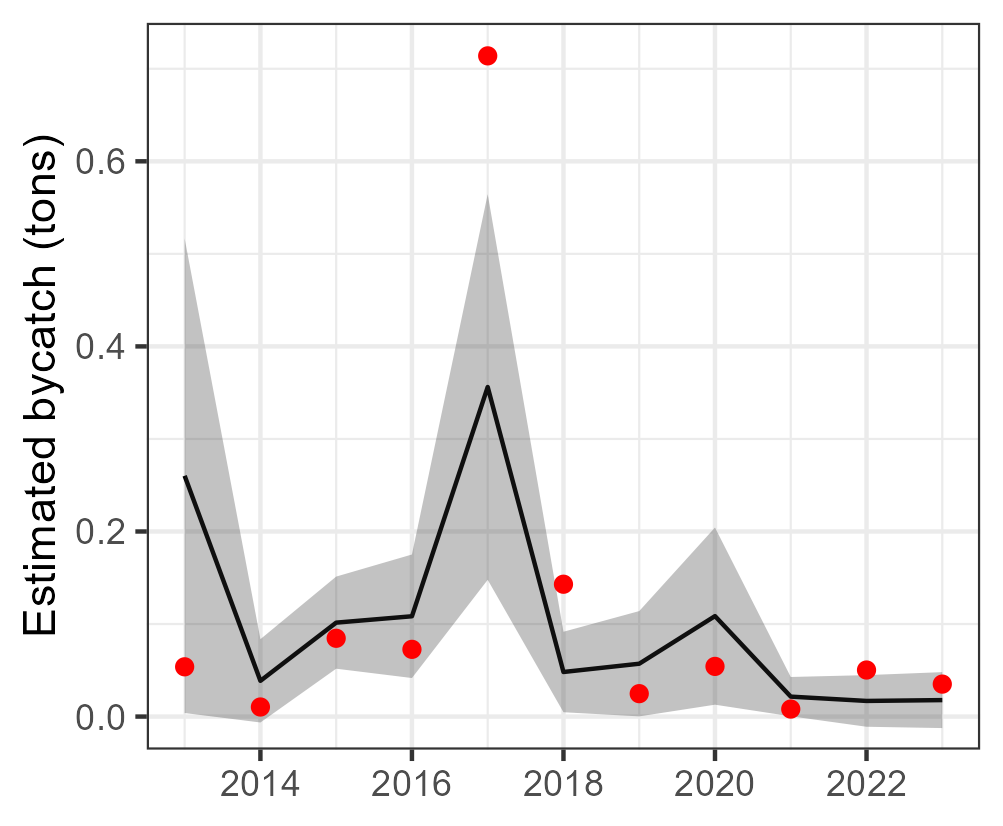

The data file committed next to this chart (first rows):
Year, est, se, est_corr, se_corr, lwr, upr, model, type, species
2013, 0.2602, 0.1308, 0.2602, NA, 0.003848, 0.5166, tV_mod_ln, single, Tetraodontidae
2014, 0.03861, 0.02296, 0.03861, NA, -0.00639, 0.08362, tV_mod_ln, single, Tetraodontidae
2015, 0.1015, 0.02539, 0.1015, NA, 0.05173, 0.1513, tV_mod_ln, single, Tetraodontidae
2016, 0.1084, 0.03405, 0.1084, NA, 0.04166, 0.1751, tV_mod_ln, single, Tetraodontidae
2017, 0.3561, 0.1063, 0.3561, NA, 0.1478, 0.5645, tV_mod_ln, single, Tetraodontidae
2018, 0.04818, 0.02218, 0.04818, NA, 0.004697, 0.09165, tV_mod_ln, single, Tetraodontidae
2019, 0.05711, 0.02903, 0.05711, NA, 0.0002124, 0.114, tV_mod_ln, single, Tetraodontidae
2020, 0.1086, 0.04883, 0.1086, NA, 0.01285, 0.2043, tV_mod_ln, single, Tetraodontidae
2021, 0.02156, 0.01083, 0.02156, NA, 0.000333, 0.04279, tV_mod_ln, single, Tetraodontidae
2022, 0.0169, 0.01423, 0.0169, NA, -0.011, 0.04479, tV_mod_ln, single, Tetraodontidae
2023, 0.0178, 0.01542, 0.0178, NA, -0.01242, 0.04803, tV_mod_ln, single, Tetraodontidae
